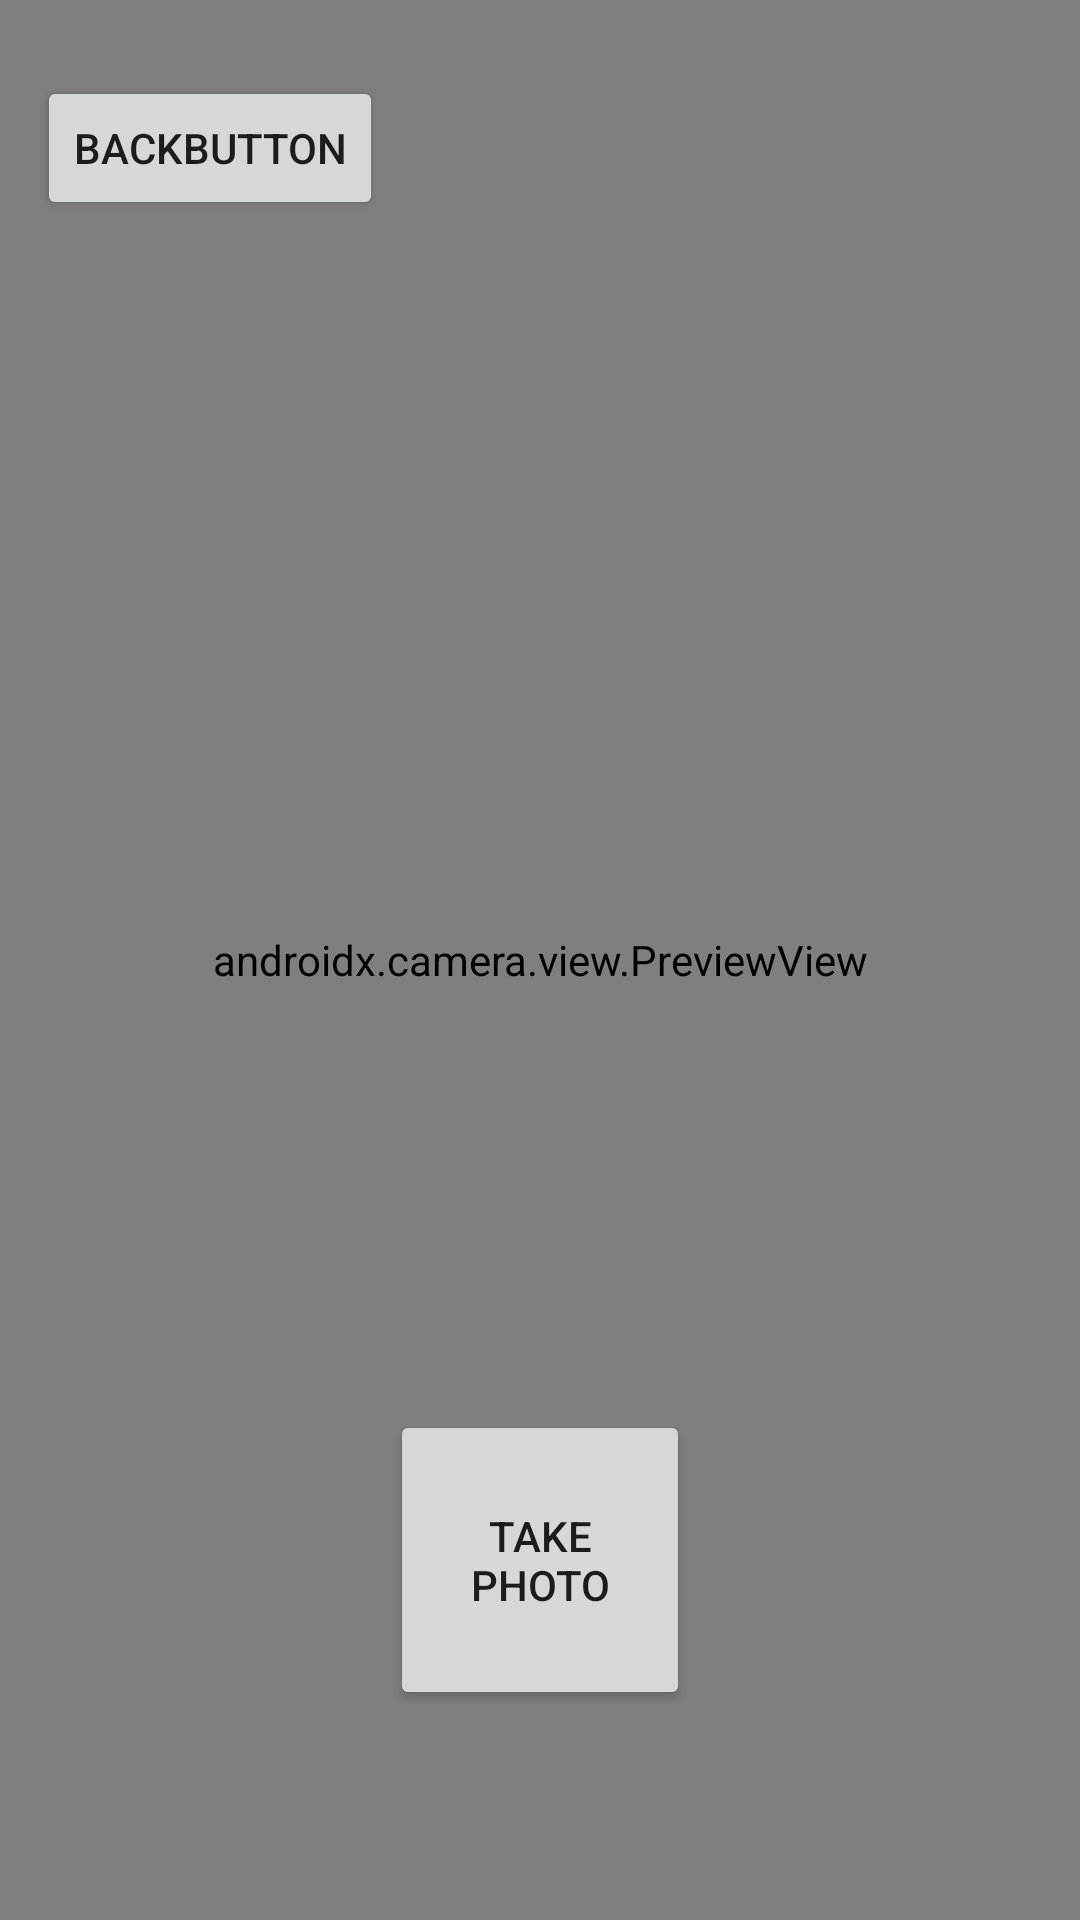

Layout XML and referenced resources for this Android screen:
<!-- AndroidManifest.xml: application theme Theme.MainChameleon -->
<!-- res/layout/fragment_camera.xml -->
<?xml version="1.0" encoding="utf-8"?>
<androidx.constraintlayout.widget.ConstraintLayout xmlns:android="http://schemas.android.com/apk/res/android"
    xmlns:app="http://schemas.android.com/apk/res-auto"
    xmlns:tools="http://schemas.android.com/tools"
    android:layout_width="match_parent"
    android:layout_height="match_parent"
    tools:context=".ui.camera.CameraFragment">

    <androidx.camera.view.PreviewView
        android:id="@+id/viewFinder"
        android:layout_width="match_parent"
        android:layout_height="match_parent"
        app:layout_constraintBottom_toBottomOf="parent"
        app:layout_constraintTop_toTopOf="parent"
        app:layout_constraintVertical_bias="0.0"
        tools:layout_editor_absoluteX="-16dp">

    </androidx.camera.view.PreviewView>

    <Button
        android:id="@+id/backButton"
        android:layout_width="wrap_content"
        android:layout_height="wrap_content"
        android:text="backButton"
        app:layout_constraintBottom_toBottomOf="parent"
        app:layout_constraintEnd_toEndOf="parent"
        app:layout_constraintHorizontal_bias="0.05"
        app:layout_constraintStart_toStartOf="parent"
        app:layout_constraintTop_toTopOf="parent"
        app:layout_constraintVertical_bias="0.043" />

    <Button
        android:id="@+id/camera_capture_button"
        android:layout_width="100dp"
        android:layout_height="100dp"
        android:layout_marginBottom="70dp"
        android:elevation="20dp"
        android:scaleType="fitCenter"
        android:text="Take Photo"
        app:layout_constraintBottom_toBottomOf="parent"
        app:layout_constraintLeft_toLeftOf="parent"
        app:layout_constraintRight_toRightOf="parent" />

</androidx.constraintlayout.widget.ConstraintLayout>
<!-- resources referenced by this layout -->
<resources>
  <style name="Theme.MainChameleon" parent="Theme.MaterialComponents.DayNight.DarkActionBar">
  
          
          <item name="colorPrimary">#292929</item>
          <item name="colorPrimaryVariant">@color/purple_700</item>
          <item name="colorOnPrimary">@color/white</item>
          
          <item name="colorSecondary">@color/teal_200</item>
          <item name="colorSecondaryVariant">@color/teal_700</item>
          <item name="colorOnSecondary">@color/black</item>
          
          <item name="android:statusBarColor">#292929</item>
          
      </style>
  <color name="purple_700">#FF3700B3</color>
  <color name="white">#FFFFFFFF</color>
  <color name="teal_200">#FF03DAC5</color>
  <color name="teal_700">#FF018786</color>
  <color name="black">#FF000000</color>
</resources>
